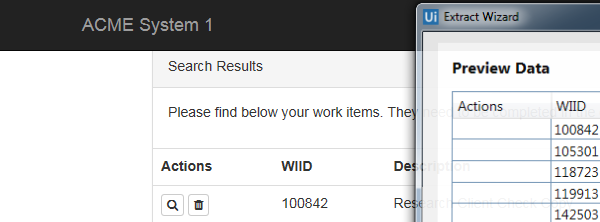
Task: UiPath_REFrameWork Template
Workflow: Scrape_From_Acme

Step 1: Attach Browser 'ACMESyste Page' in window 'ACME System 1 - Work Items'

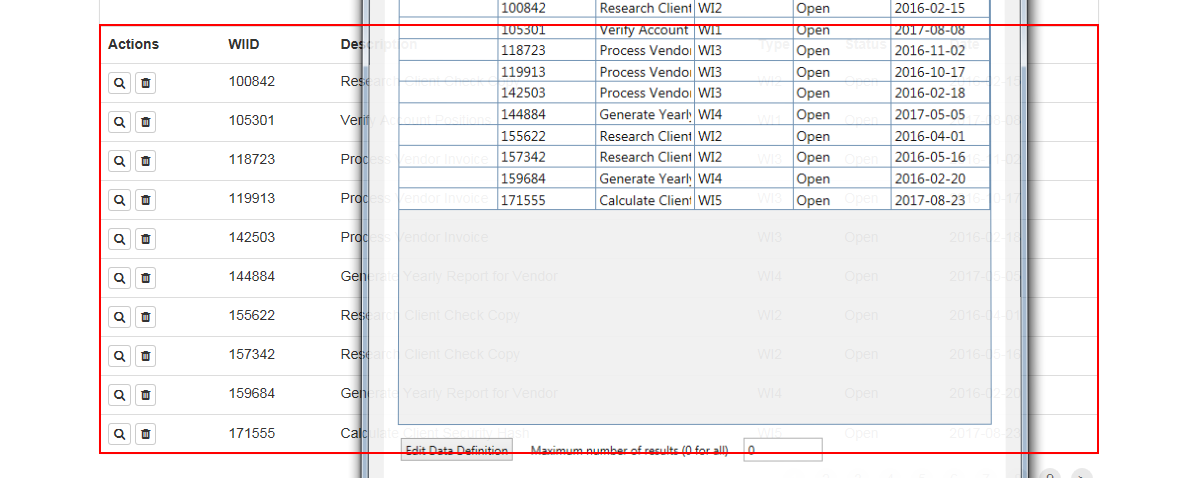
Step 2: get-text from the table